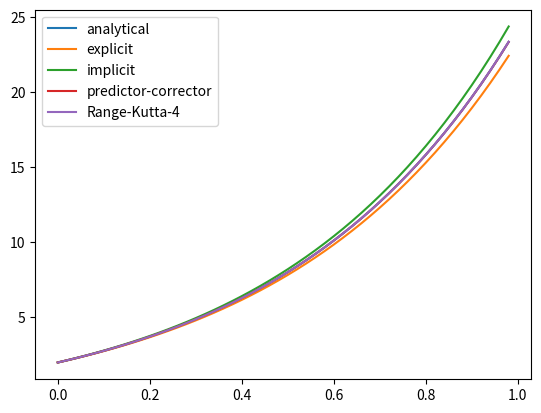

Source code (Python):
#!/usr/bin/env python3
# -*- coding: utf-8 -*-
#
# Copyright (c) 2018, sumeet92k
# All rights reserved. Please read the "license.txt" for license terms.
#
# Project Title: Materials Modeling Course Tutorials
#
# [redacted]
# [redacted]
#

"""
Created on Fri Aug 17 15:07:19 2018
Tutorial 1: numerical techniques
Integrates a function using different techniques: explicit, implicit, predictor-
corrector and 4th-order Range-Kutta
"""

import numpy as np
import matplotlib.pyplot as plt

dt = 0.01*2
timesteps = int(100/2) # this should always be an integer

t_end = (timesteps-1)*dt # we subtract 1 because t starts from 0

t_array = np.linspace(0, t_end, timesteps) # creates a linearly spaced array, input arguments: np.linspace(start, stop, number of intervals)

# declaring and initializing the arrays for analytical solution
x_ana = np.zeros(timesteps) # initializes an array to 0, input arguments: np.zeros(size of array) 
x_ana = ( 7*np.exp(2*t_array) - 3)*0.5
plt.plot(t_array, x_ana, label='analytical')

# declaring and initializing the arrays
x_exp = np.zeros(timesteps) #explicit
x_exp[0] = 2
x_imp = np.zeros(timesteps) #implicit
x_imp[0] = 2
x_pc = np.zeros(timesteps) #predictor-corrector
x_pc[0] = 2
x_rk4 = np.zeros(timesteps) #Range-Kutta 4th order
x_rk4[0] = 2

for t in range(timesteps-1): # produces sequence of integers from 0 to timesteps-2
    x_exp[t+1] = x_exp[t]*(1 + 2*dt) + 3*dt
    x_imp[t+1] = (x_imp[t] + 3*dt)/(1 - 2*dt)
    
    # predictor-corrector
    x_tilde = x_pc[t]*(1 + 2*dt) + 3*dt # this is not an array
    x_pc[t+1] = x_pc[t] + ( 2*(x_pc[t] + x_tilde)*0.5 + 3 )*dt
    
    # Range-Kutta 4th order
    k1 = dt*( (2*x_rk4[t]) + 3 )
    k2 = dt*( 2*(x_rk4[t] + 0.5*k1) + 3 )
    k3 = dt*( 2*(x_rk4[t] + 0.5*k2) + 3 )
    k4 = dt*( 2*(x_rk4[t] + 1*k3) + 3 )
    x_rk4[t+1] = x_rk4[t] + (k1 + 2*k2 + 2*k3 + k4)/6
    
plt.plot(t_array, x_exp, label='explicit')
plt.plot(t_array, x_imp, label='implicit')
plt.plot(t_array, x_pc, label='predictor-corrector')
plt.plot(t_array, x_rk4, label='Range-Kutta-4')

plt.legend() # necessary for displaying the labels
plt.show() # display the plots in a window